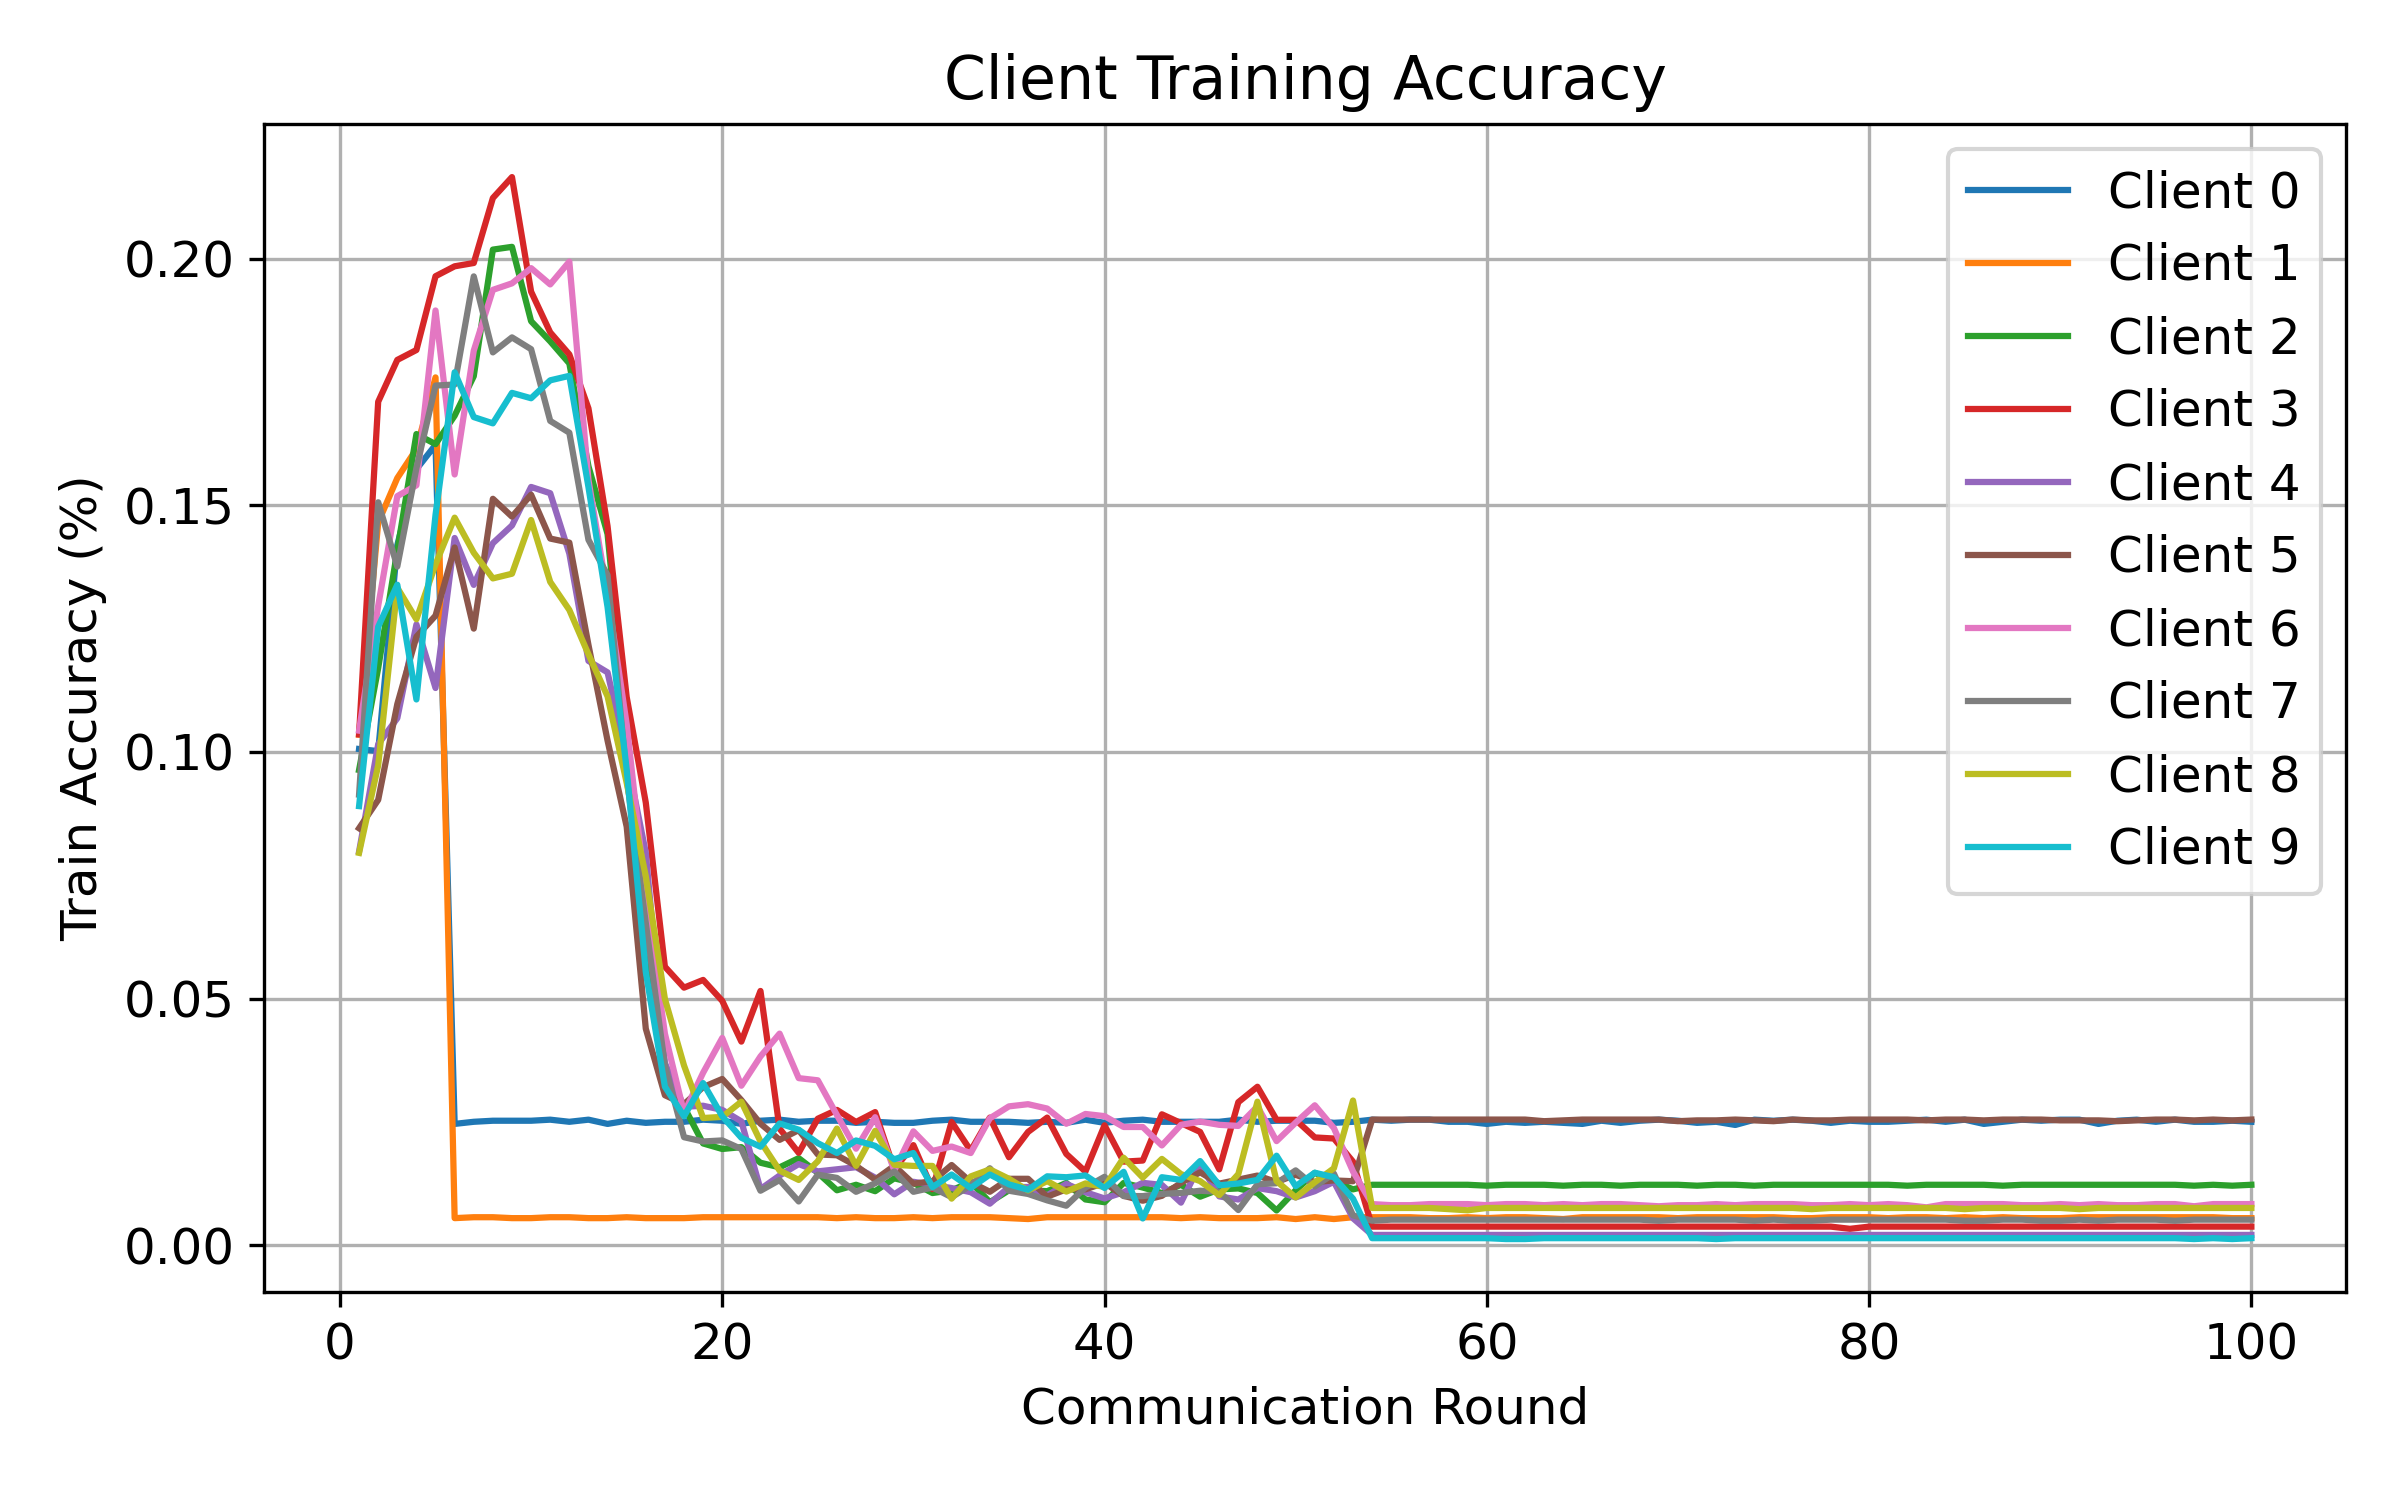

The data file committed next to this chart (first rows):
round, client, attack, seed, alpha, num_byzantine, train_accuracy
1, 0, scaling, 1, 0.5, 2, 0.1006
1, 1, scaling, 1, 0.5, 2, 0.1035
1, 2, scaling, 1, 0.5, 2, 0.09635
1, 3, scaling, 1, 0.5, 2, 0.1036
1, 4, scaling, 1, 0.5, 2, 0.07981
1, 5, scaling, 1, 0.5, 2, 0.08454
1, 6, scaling, 1, 0.5, 2, 0.1043
1, 7, scaling, 1, 0.5, 2, 0.09136
1, 8, scaling, 1, 0.5, 2, 0.07955
1, 9, scaling, 1, 0.5, 2, 0.08903
2, 0, scaling, 1, 0.5, 2, 0.1002
2, 1, scaling, 1, 0.5, 2, 0.1465
2, 2, scaling, 1, 0.5, 2, 0.117
2, 3, scaling, 1, 0.5, 2, 0.171
2, 4, scaling, 1, 0.5, 2, 0.1016
2, 5, scaling, 1, 0.5, 2, 0.0903
2, 6, scaling, 1, 0.5, 2, 0.1296
2, 7, scaling, 1, 0.5, 2, 0.1506
2, 8, scaling, 1, 0.5, 2, 0.0973
2, 9, scaling, 1, 0.5, 2, 0.1254
3, 0, scaling, 1, 0.5, 2, 0.1419
3, 1, scaling, 1, 0.5, 2, 0.1555
3, 2, scaling, 1, 0.5, 2, 0.1408
3, 3, scaling, 1, 0.5, 2, 0.1795
3, 4, scaling, 1, 0.5, 2, 0.1068
3, 5, scaling, 1, 0.5, 2, 0.1097
3, 6, scaling, 1, 0.5, 2, 0.1518
3, 7, scaling, 1, 0.5, 2, 0.1376
3, 8, scaling, 1, 0.5, 2, 0.1333
3, 9, scaling, 1, 0.5, 2, 0.1339
4, 0, scaling, 1, 0.5, 2, 0.1573
4, 1, scaling, 1, 0.5, 2, 0.1614
4, 2, scaling, 1, 0.5, 2, 0.1644
4, 3, scaling, 1, 0.5, 2, 0.1815
4, 4, scaling, 1, 0.5, 2, 0.1258
4, 5, scaling, 1, 0.5, 2, 0.1234
4, 6, scaling, 1, 0.5, 2, 0.154
4, 7, scaling, 1, 0.5, 2, 0.1576
4, 8, scaling, 1, 0.5, 2, 0.1269
4, 9, scaling, 1, 0.5, 2, 0.1106
5, 0, scaling, 1, 0.5, 2, 0.1622
5, 1, scaling, 1, 0.5, 2, 0.1759
5, 2, scaling, 1, 0.5, 2, 0.1624
5, 3, scaling, 1, 0.5, 2, 0.1964
5, 4, scaling, 1, 0.5, 2, 0.113
5, 5, scaling, 1, 0.5, 2, 0.1276
5, 6, scaling, 1, 0.5, 2, 0.1895
5, 7, scaling, 1, 0.5, 2, 0.1743
5, 8, scaling, 1, 0.5, 2, 0.138
5, 9, scaling, 1, 0.5, 2, 0.1481
6, 0, scaling, 1, 0.5, 2, 0.02461
6, 1, scaling, 1, 0.5, 2, 0.005515
6, 2, scaling, 1, 0.5, 2, 0.1682
6, 3, scaling, 1, 0.5, 2, 0.1984
6, 4, scaling, 1, 0.5, 2, 0.1434
6, 5, scaling, 1, 0.5, 2, 0.1414
6, 6, scaling, 1, 0.5, 2, 0.1562
6, 7, scaling, 1, 0.5, 2, 0.1745
6, 8, scaling, 1, 0.5, 2, 0.1475
6, 9, scaling, 1, 0.5, 2, 0.177
... 940 more rows
